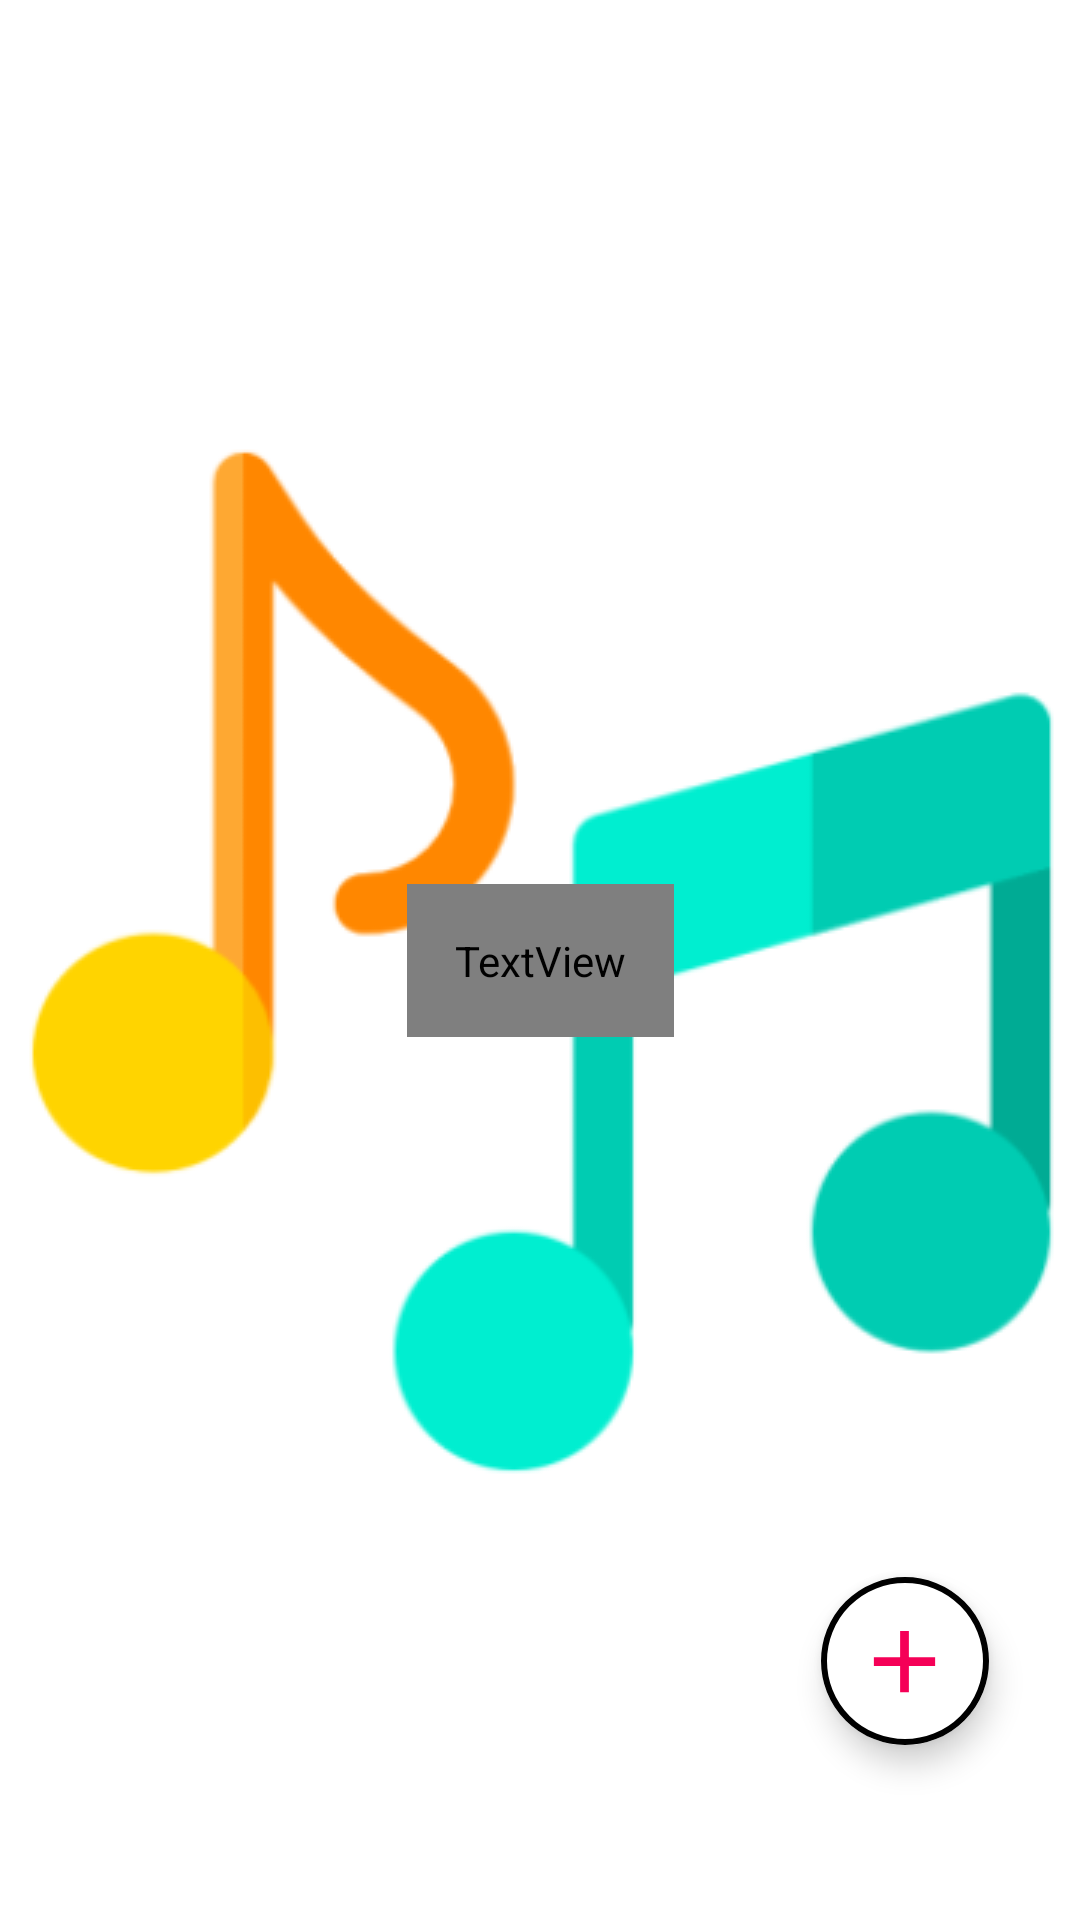

Write the Android layout XML for this screen, with the resource values it uses.
<!-- AndroidManifest.xml: application theme splash_screen -->
<!-- res/layout/activity_playlist.xml -->
<?xml version="1.0" encoding="utf-8"?>
<androidx.constraintlayout.widget.ConstraintLayout xmlns:android="http://schemas.android.com/apk/res/android"
    xmlns:app="http://schemas.android.com/apk/res-auto"
    xmlns:tools="http://schemas.android.com/tools"
    android:layout_width="match_parent"
    android:layout_height="match_parent"
    tools:context=".PlaylistActivity">

    <LinearLayout
        android:id="@+id/linearLayout"
        android:layout_width="match_parent"
        android:layout_height="wrap_content"
        android:orientation="horizontal"
        app:layout_constraintEnd_toEndOf="parent"
        app:layout_constraintStart_toStartOf="parent"
        app:layout_constraintTop_toTopOf="parent"
        android:background="?attr/themeColor"
        android:layout_marginTop="2dp">

        <ImageButton
            android:id="@+id/backBtnPLA"
            android:layout_width="wrap_content"
            android:layout_height="40dp"
            android:src="@drawable/back_icon"
            android:contentDescription="@string/back_btn"
            android:backgroundTint="@android:color/transparent"
            app:tint="@color/white"
            android:padding="5dp"/>

        <TextView
            android:layout_width="match_parent"
            android:layout_height="match_parent"
            android:contentDescription="@string/playlist_btn"
            android:gravity="center"
            android:text="@string/playlist_btn"
            android:textColor="@color/white"
            android:textSize="25sp"
            android:textStyle="bold" />
    </LinearLayout>

    <androidx.recyclerview.widget.RecyclerView
        android:id="@+id/playlistRV"
        android:layout_width="match_parent"
        android:layout_height="wrap_content"
        app:layout_constraintStart_toStartOf="parent"
        app:layout_constraintEnd_toEndOf="parent"
        app:layout_constraintTop_toBottomOf="@id/linearLayout"
        android:scrollbarThumbVertical="@drawable/scroll_bar_icon"
        android:scrollbars="vertical"
        android:paddingBottom="40dp"
        android:layout_marginTop="10dp"/>

    <com.google.android.material.floatingactionbutton.ExtendedFloatingActionButton
        android:id="@+id/addPlaylistBtn"
        android:layout_width="wrap_content"
        android:layout_height="wrap_content"
        android:backgroundTint="@color/white"
        app:icon="@drawable/add_icon"
        app:iconSize="35dp"
        app:iconTint="?attr/themeColor"
        app:layout_constraintBottom_toBottomOf="parent"
        app:layout_constraintEnd_toEndOf="parent"
        app:layout_constraintHorizontal_bias="0.9"
        app:layout_constraintStart_toStartOf="parent"
        app:layout_constraintTop_toTopOf="parent"
        app:layout_constraintVertical_bias="0.9"
        app:strokeWidth="2dp"
        app:strokeColor="?attr/themeColor"/>

    <TextView
        android:id="@+id/instructionPA"
        android:layout_width="wrap_content"
        android:layout_height="wrap_content"
        app:layout_constraintBottom_toBottomOf="parent"
        app:layout_constraintEnd_toEndOf="parent"
        app:layout_constraintStart_toStartOf="parent"
        app:layout_constraintTop_toTopOf="parent"
        android:text="@string/playlist_note"
        android:textSize="20sp"
        android:padding="16dp"
        android:gravity="center"
        android:textColor="?attr/dialogBtnBackground"
        />

</androidx.constraintlayout.widget.ConstraintLayout>
<!-- resources referenced by this layout -->
<resources>
  <color name="white">#FFFFFFFF</color>
  <!-- drawable add_icon (drawable) -->
  <vector xmlns:android="http://schemas.android.com/apk/res/android"
      android:width="24dp"
      android:height="24dp"
      android:viewportWidth="24"
      android:viewportHeight="24">
    <path
        android:fillColor="@color/cool_pink"
        android:pathData="M19,13h-6v6h-2v-6H5v-2h6V5h2v6h6v2z"/>
  </vector>
  <!-- drawable back_icon (drawable) -->
  <vector android:height="48dp"
      android:viewportHeight="24" android:viewportWidth="24"
      android:width="48dp" xmlns:android="http://schemas.android.com/apk/res/android">
      <path android:fillColor="@android:color/black" android:pathData="M15.41,7.41L14,6l-6,6 6,6 1.41,-1.41L10.83,12z"/>
  </vector>
  <!-- drawable scroll_bar_icon (drawable) -->
  <vector xmlns:android="http://schemas.android.com/apk/res/android"
      android:width="18dp"
      android:height="50dp"
      android:viewportWidth="5"
      android:viewportHeight="24">
    <path
        android:fillColor="@android:color/holo_red_dark"
        android:pathData="M19,5v14H5V5h14m0,-2H5c-1.1,0 -2,0.9 -2,2v14c0,1.1 0.9,2 2,2h14c1.1,0 2,-0.9 2,-2V5c0,-1.1 -0.9,-2 -2,-2z"/>
  </vector>
  <string name="back_btn">Back</string>
  <string name="playlist_btn">Playlists</string>
  <string name="playlist_note">Tip: Click On ➕ To Create New Playlist. </string>
  <style name="splash_screen" parent="Theme.MaterialComponents.Light.NoActionBar">
          <item name="android:windowBackground">@drawable/splash_screen</item>
          <item name="android:forceDarkAllowed" tools:targetApi="q">false</item>
      </style>
  <color name="cool_pink">#F50057</color>
  <!-- drawable splash_screen (drawable) -->
  <?xml version="1.0" encoding="utf-8"?>
  <layer-list xmlns:android="http://schemas.android.com/apk/res/android">
      <item android:drawable="@color/white"/>
      <item android:drawable="@drawable/music_player_icon_slash_screen" android:gravity="center"/>
  </layer-list>
  <!-- drawable music_player_icon_slash_screen: png bitmap (drawable, 19626 bytes) -->
</resources>
